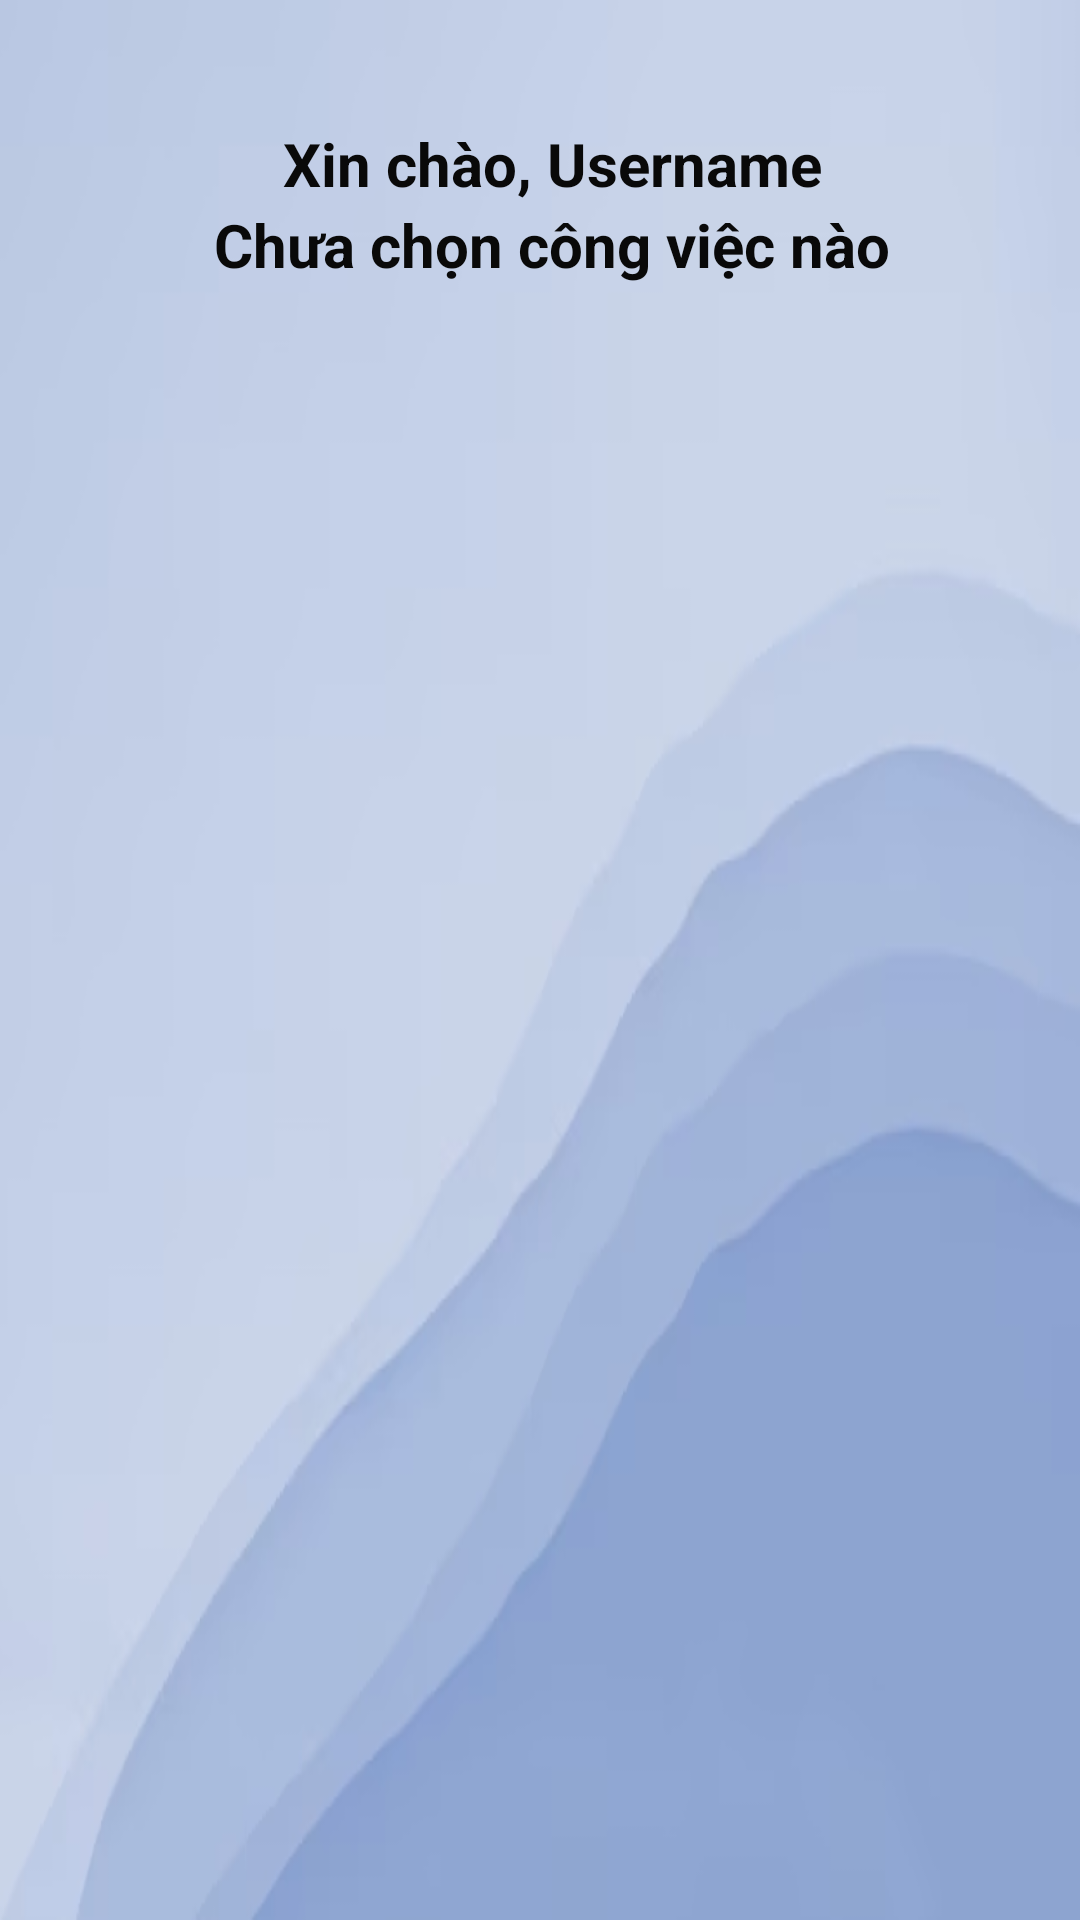

Android layout source for this screen:
<!-- AndroidManifest.xml: application theme Theme.HappyHomes -->
<!-- res/layout/activity_nhan_vien.xml -->
<?xml version="1.0" encoding="utf-8"?>
<LinearLayout xmlns:android="http://schemas.android.com/apk/res/android"
    xmlns:app="http://schemas.android.com/apk/res-auto"
    xmlns:tools="http://schemas.android.com/tools"
    android:id="@+id/main"
    android:layout_width="match_parent"
    android:layout_height="match_parent"
    tools:context=".NhanVien.NhanVienActivity"
    android:orientation="vertical"
    android:padding="25dp"
    android:background="@drawable/anhnen">

    <RelativeLayout
        android:id="@+id/layot_Profile"
        android:layout_width="match_parent"
        android:layout_height="wrap_content"
        android:padding="16dp">

        <TextView
            android:id="@+id/txtusername"
            android:layout_width="match_parent"
            android:layout_height="wrap_content"
            android:layout_marginStart="8dp"
            android:text="Xin chào, Username"
            android:textSize="20dp"
            android:textStyle="bold"
            android:textColor="#090909"
            android:gravity="center"/>

        <TextView
            android:id="@+id/txtstatus"
            android:layout_width="match_parent"
            android:layout_height="wrap_content"
            android:layout_below="@id/txtusername"
            android:layout_marginStart="8dp"
            android:text="Chưa chọn công việc nào"
            android:textSize="20dp"
            android:textColor="#090909"
            android:textStyle="bold"
            android:gravity="center"/>

    </RelativeLayout>



        
    <androidx.recyclerview.widget.RecyclerView
        android:id="@+id/recyclerView"
        android:layout_width="match_parent"
        android:layout_height="match_parent"
        android:layout_marginTop="16dp"/>


</LinearLayout>
<!-- resources referenced by this layout -->
<resources>
  <!-- drawable anhnen: png bitmap (drawable, 64377 bytes) -->
  <style name="Theme.HappyHomes" parent="Base.Theme.HappyHomes" />
  <style name="Base.Theme.HappyHomes" parent="Theme.AppCompat.DayNight.NoActionBar">
      </style>
</resources>
